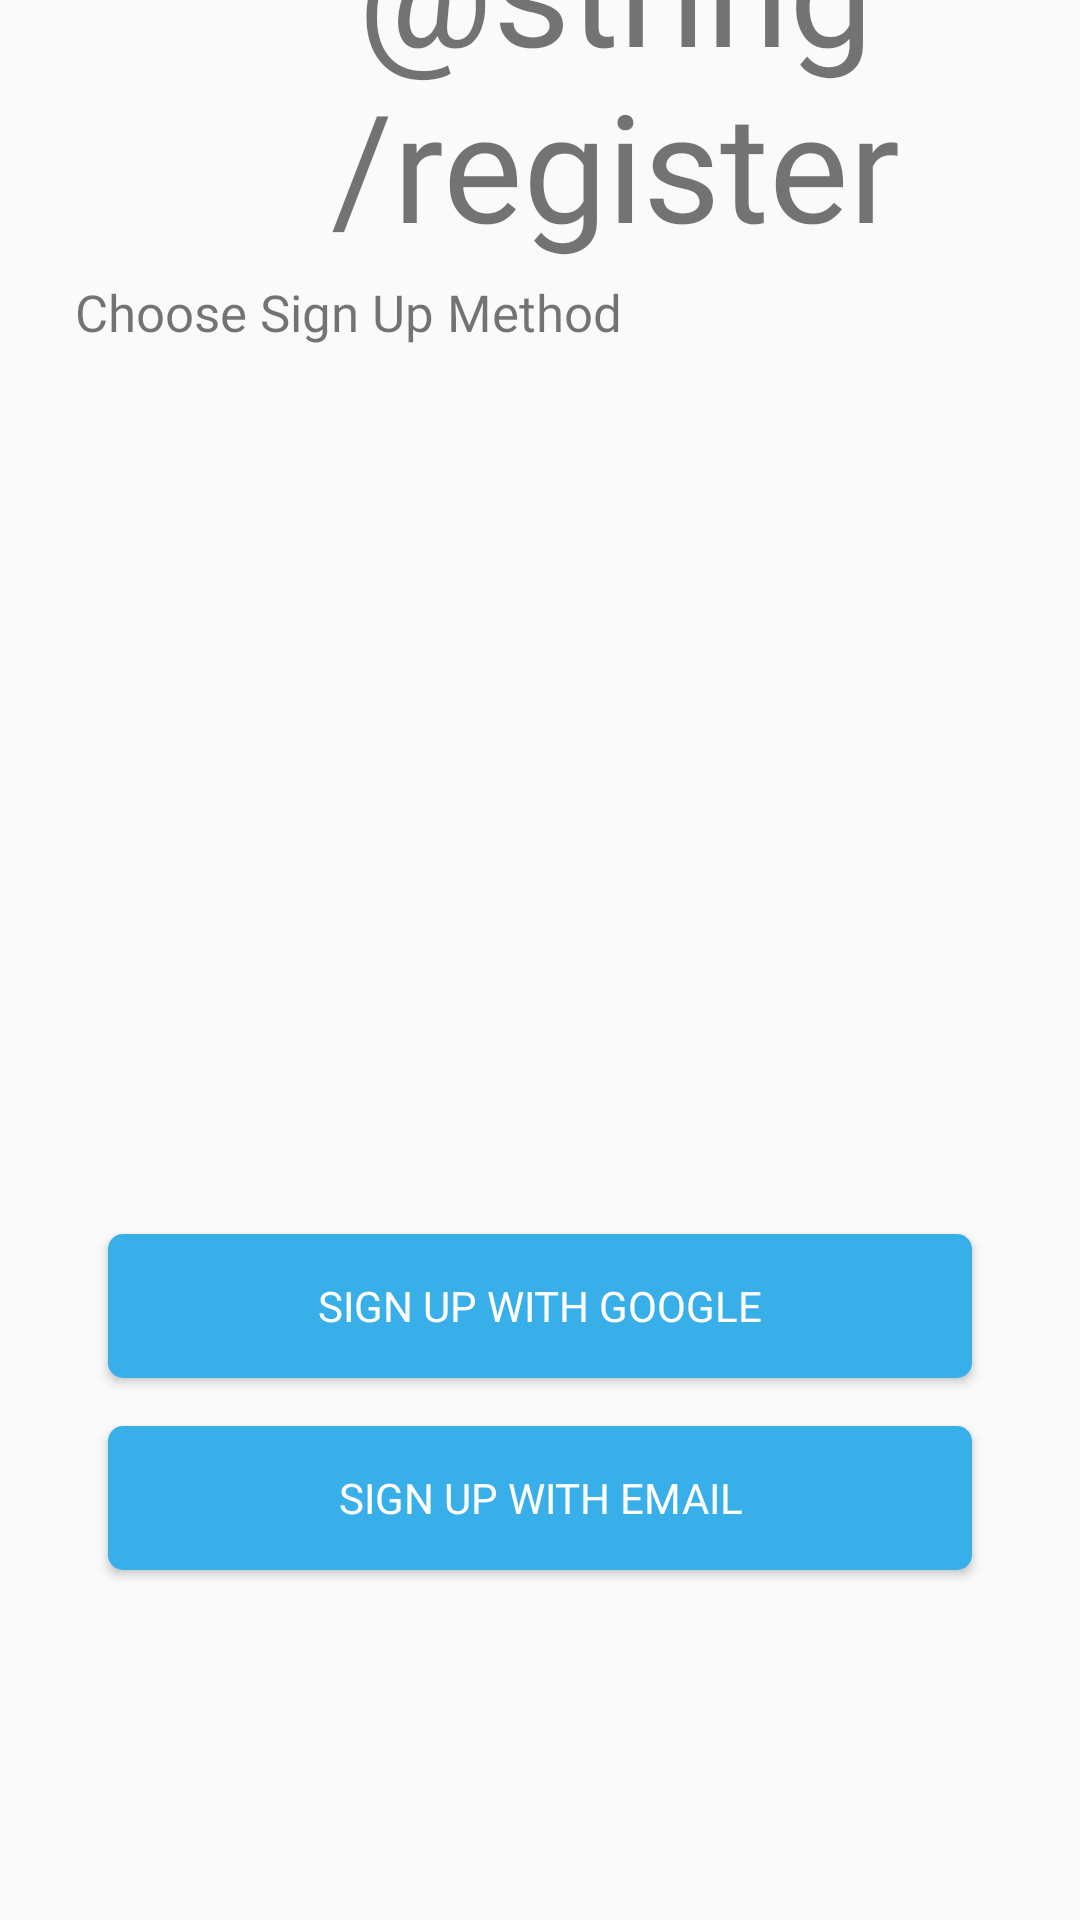

Here is an Android app screen rendered from its layout file. Give the layout XML and the strings, colors and styles it references.
<!-- AndroidManifest.xml: application theme AppTheme -->
<!-- res/layout/auth_method_picker_layout.xml -->
<?xml version="1.0" encoding="utf-8"?>
<androidx.constraintlayout.widget.ConstraintLayout xmlns:android="http://schemas.android.com/apk/res/android"
    xmlns:app="http://schemas.android.com/apk/res-auto"
    xmlns:tools="http://schemas.android.com/tools"
    android:layout_width="match_parent"
    android:layout_height="match_parent">

    <TextView
        android:id="@+id/tv_logo"
        android:layout_width="wrap_content"
        android:layout_height="wrap_content"
        android:layout_marginStart="25dp"
        android:layout_marginTop="60dp"
        android:layout_marginBottom="5dp"
        android:fontFamily="@font/indigo_daisy"
        android:text="@string/register"
        android:textAlignment="center"
        android:textSize="50sp"
        app:layout_constraintBottom_toTopOf="@+id/tv_subtitle"
        app:layout_constraintStart_toStartOf="parent"
        app:layout_constraintTop_toTopOf="parent" />

    <TextView
        android:id="@+id/tv_subtitle"
        android:layout_width="wrap_content"
        android:layout_height="wrap_content"
        android:layout_marginBottom="296dp"
        android:fontFamily="@font/roboto_regular"
        android:text="@string/choose_a_register_method"
        android:textSize="17sp"
        app:layout_constraintBottom_toTopOf="@+id/google_sign_in_button"
        app:layout_constraintStart_toStartOf="@+id/tv_logo"
        app:layout_constraintTop_toBottomOf="@+id/tv_logo" />

    <Button
        android:id="@+id/google_sign_in_button"
        android:layout_width="0dp"
        android:layout_height="wrap_content"
        android:text="@string/sign_in_with_google"
        android:textColor="@android:color/white"
        android:background="@drawable/btn_custom"
        android:fontFamily="@font/roboto_regular"
        app:layout_constraintStart_toStartOf="parent"
        app:layout_constraintEnd_toEndOf="parent"
        app:layout_constraintBottom_toTopOf="@id/email_sign_in_button"
        app:layout_constraintTop_toBottomOf="@id/tv_subtitle"

        android:layout_marginStart="16dp"
        android:layout_marginEnd="16dp"
        android:paddingStart="32dp"
        android:paddingEnd="32dp"
        app:layout_constraintWidth_percent="0.8"

        android:onClick="signInWithGoogle"
        />

    <Button
        android:id="@+id/email_sign_in_button"
        android:layout_width="0dp"
        android:layout_height="wrap_content"

        android:text="@string/sign_in_with_email"
        android:textColor="@android:color/white"
        android:background="@drawable/btn_custom"
        android:fontFamily="@font/roboto_regular"

        app:layout_constraintTop_toBottomOf="@+id/google_sign_in_button"
        app:layout_constraintStart_toStartOf="parent"
        app:layout_constraintEnd_toEndOf="parent"
        app:layout_constraintBottom_toTopOf="@+id/imageView"

        android:layout_marginStart="16dp"
        android:layout_marginEnd="16dp"
        android:layout_marginTop="16dp"
        android:paddingStart="32dp"
        android:paddingEnd="32dp"
        app:layout_constraintWidth_percent="0.8"

        android:layout_marginBottom="150dp"
        android:onClick="signInWithEmail"/>

    <ImageView
        android:id="@+id/imageView"
        android:layout_width="wrap_content"
        android:layout_height="wrap_content"
        android:src="@drawable/ic_arrow_left"
        app:layout_constraintBottom_toTopOf="@+id/swipeLeft"
        app:layout_constraintEnd_toEndOf="parent"
        app:layout_constraintStart_toStartOf="parent"
        app:layout_constraintTop_toBottomOf="@+id/email_sign_in_button" />

    <TextView
        android:id="@+id/swipeLeft"
        android:layout_width="wrap_content"
        android:layout_height="wrap_content"
        android:layout_marginBottom="20dp"
        android:fontFamily="@font/roboto_regular"
        android:text="@string/swipe_right_for_login"
        android:textSize="15sp"
        app:layout_constraintBottom_toBottomOf="parent"
        app:layout_constraintEnd_toEndOf="parent"
        app:layout_constraintStart_toStartOf="parent"
        app:layout_constraintTop_toBottomOf="@+id/imageView" />


</androidx.constraintlayout.widget.ConstraintLayout>
<!-- resources referenced by this layout -->
<resources>
  <!-- drawable btn_custom (drawable) -->
  <?xml version="1.0" encoding="utf-8"?>
  <shape xmlns:android="http://schemas.android.com/apk/res/android"
      android:padding="10dp"
      android:shape="rectangle">
  
      <solid android:color="#39AFEA" />
  
      <corners
          android:bottomLeftRadius="5dp"
          android:bottomRightRadius="5dp"
          android:topLeftRadius="5dp"
          android:topRightRadius="5dp" />
  
  </shape>
  <!-- drawable ic_arrow_left (drawable) -->
  <?xml version="1.0" encoding="utf-8"?>
  <vector xmlns:android="http://schemas.android.com/apk/res/android"
      android:width="24dp"
      android:height="24dp"
      android:tint="@color/colorPrimary"
      android:viewportWidth="24.0"
      android:viewportHeight="24.0">
      <path
          android:fillColor="#FF000000"
          android:pathData="M15.41,16.09l-4.58,-4.59 4.58,-4.59L14,5.5l-6,6 6,6z" />
  </vector>
  <string name="choose_a_register_method">Choose Sign Up Method</string>
  <string name="sign_in_with_email">Sign Up with Email</string>
  <string name="sign_in_with_google">Sign Up with Google</string>
  <string name="swipe_right_for_login">Swipe Right for Login</string>
  <style name="AppTheme" parent="Theme.AppCompat.Light.DarkActionBar">
          
          <item name="colorPrimary">@color/colorPrimary</item>
          <item name="colorPrimaryDark">@color/colorPrimaryDark</item>
          <item name="colorAccent">@color/colorAccent</item>
      </style>
  <color name="colorPrimary">#5e69ee</color>
  <color name="colorPrimaryDark">#39AFEA</color>
  <color name="colorAccent">#39AFEA</color>
</resources>
